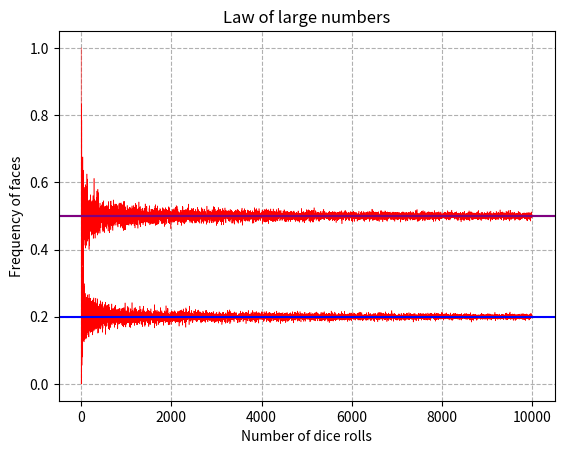

This chart was generated by the following Python code:
# -*- coding: utf-8 -*-

# Law of large numbers

import numpy as np
import matplotlib.pyplot as plt

np.random.seed(42)


resultados = []

np.random.choice(['Heads','Tails'], 5)

for i in range(1,10000):
    lanzamientos = np.random.choice([0,1], i)
    caras = lanzamientos.mean() # Proportion
    resultados.append(caras)



plt.plot(resultados, c = 'r', linewidth =.4)
plt.axhline(0.5)
plt.title('Law of large numbers')
plt.xlabel("Number of dice rolls")
plt.ylabel("Frequency of faces")
plt.grid(linestyle = '--')
plt.show()

# Changing probabilities

resultados = []

for i in range(1,10000):
    lanzamientos = np.random.choice([0,1], i, p = [.8,.2])
    caras = lanzamientos.mean() # Proportion
    resultados.append(caras)

plt.plot(resultados, c = 'r', linewidth =.4)
plt.axhline(0.5, c = 'purple')
plt.axhline(0.2, c = 'b')
plt.title('Law of large numbers')
plt.xlabel("Number of dice rolls")
plt.ylabel("Frequency of faces")
plt.grid(linestyle = '--')
plt.show()
